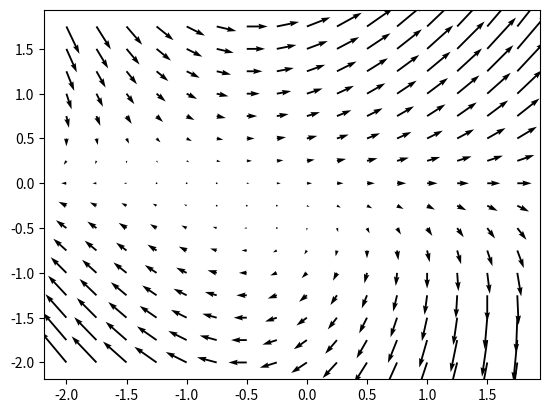

This chart was generated by the following Python code:
import numpy as np
import matplotlib.pyplot as plt


def fun(x, y):
    return x*(y**2) + y


def dy(x, y):
    return 2*x*y


def dx(x, y):
    return 2*y+1


x = y = np.arange(-2.0, 2.0, 0.25)
X, Y = np.meshgrid(x, y)
Dx = np.array([dx(x, y) for x, y in zip(np.ravel(X), np.ravel(Y))])
Dy = np.array([dy(x, y) for x, y in zip(np.ravel(X), np.ravel(Y))])
Dx = Dx.reshape(X.shape)
Dy = Dy.reshape(Y.shape)
Ax = np.array([x + dx for x, dx in zip(np.ravel(X), np.ravel(Dx))])
Ay = np.array([y + dy for y, dy in zip(np.ravel(Y), np.ravel(Dy))])
Ax = Ax.reshape(X.shape)
Ay = Ay.reshape(Y.shape)

plt.quiver(X, Y, Ax, Ay, cmap=plt.cm.coolwarm)

plt.show()
